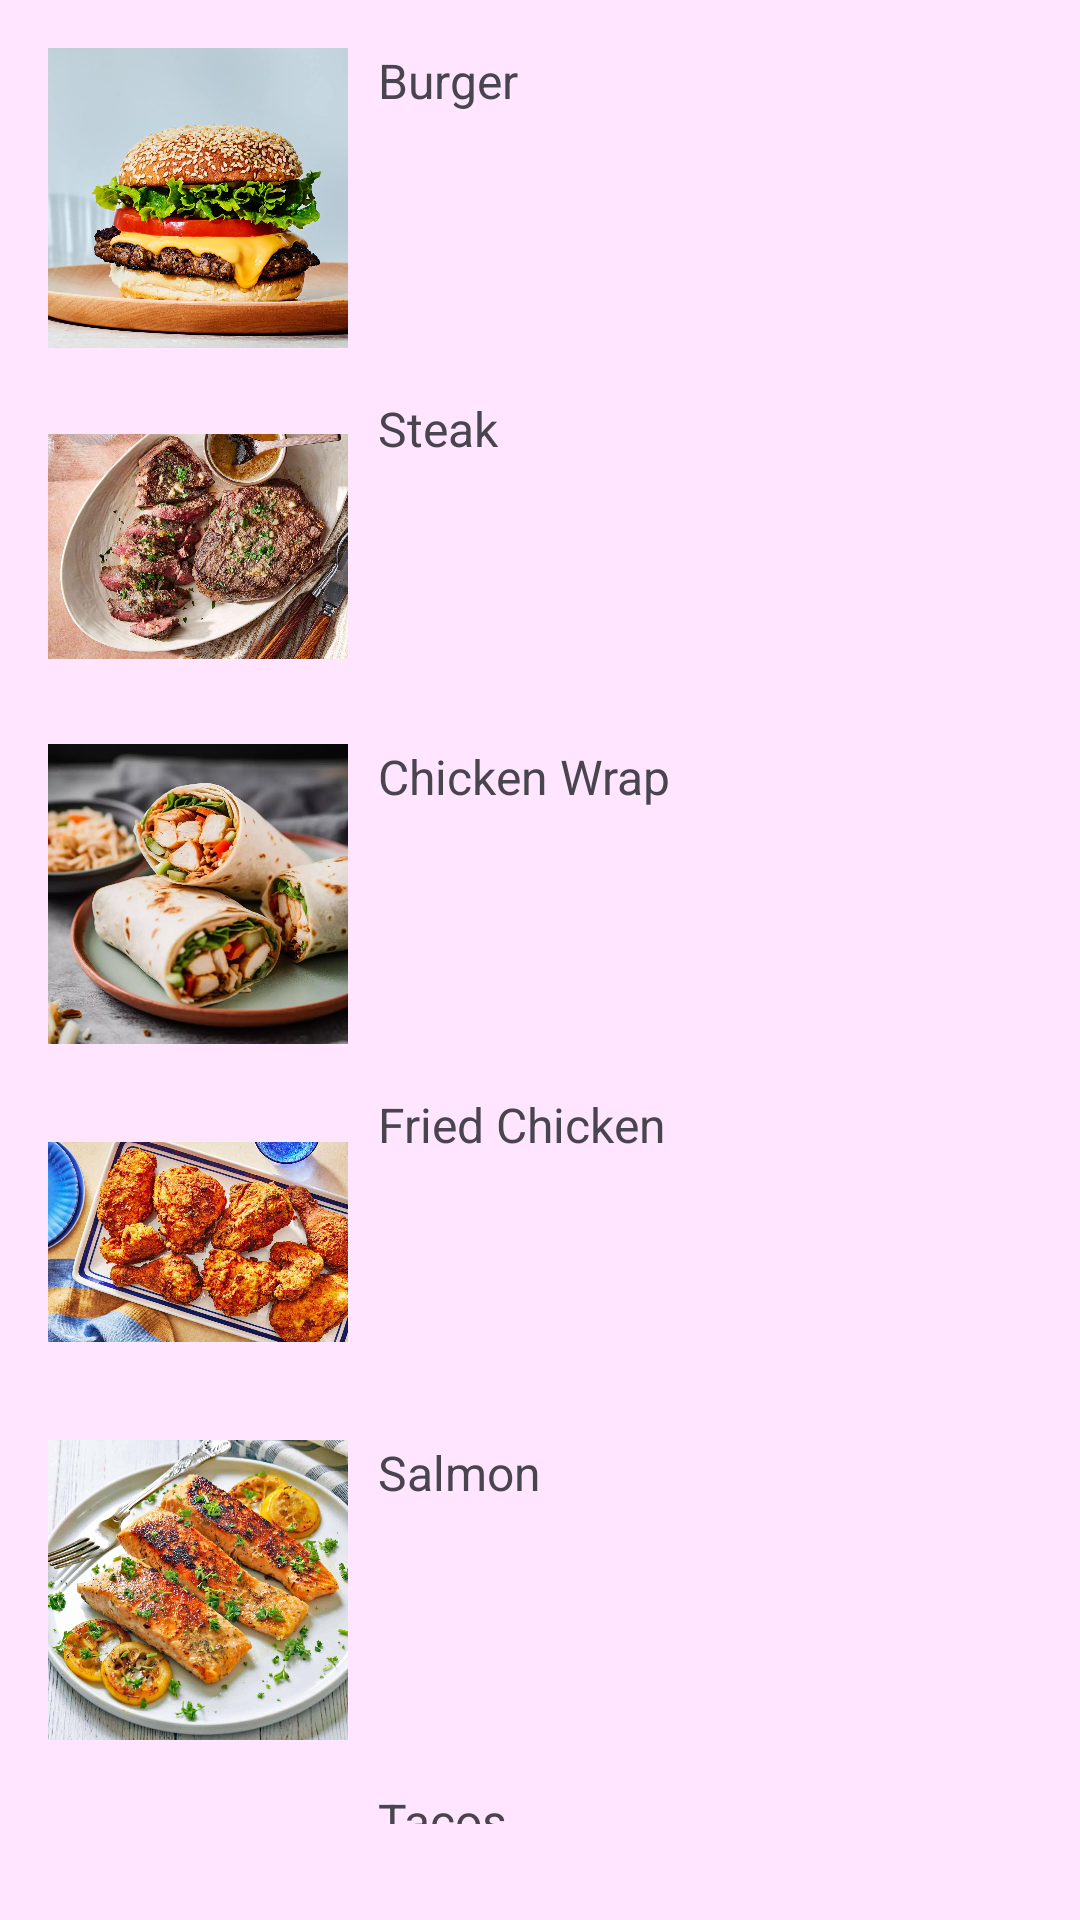

Android layout source for this screen:
<!-- AndroidManifest.xml: application theme Theme.Bookeat -->
<!-- res/layout/activity_menu_items.xml -->
<?xml version="1.0" encoding="utf-8"?>
<LinearLayout xmlns:android="http://schemas.android.com/apk/res/android"
    xmlns:tools="http://schemas.android.com/tools"
    android:id="@+id/menu"
    android:layout_width="match_parent"
    android:layout_height="wrap_content"
    android:background="#FFE5FF"
    android:orientation="vertical"
    android:padding="16dp">

  
  <LinearLayout
      android:layout_width="match_parent"
      android:layout_height="wrap_content"
      android:orientation="horizontal"
      android:paddingBottom="16dp">

    <ImageView
        android:id="@+id/id_burger_image"
        android:layout_width="100dp"
        android:layout_height="100dp"
        android:src="@drawable/buurger" />

    <TextView
        android:id="@+id/id_burger_text"
        android:layout_width="wrap_content"
        android:layout_height="wrap_content"
        android:gravity="center_vertical"
        android:paddingLeft="10dp"
        android:text="Burger"
        android:textSize="16sp" />
  </LinearLayout>

  
  <LinearLayout
      android:layout_width="match_parent"
      android:layout_height="wrap_content"
      android:orientation="horizontal"
      android:paddingBottom="16dp">

    <ImageView
        android:id="@+id/id_steak_image"
        android:layout_width="100dp"
        android:layout_height="100dp"
        android:src="@drawable/steeak" />

    <TextView
        android:id="@+id/id_steak_text"
        android:layout_width="wrap_content"
        android:layout_height="wrap_content"
        android:gravity="center_vertical"
        android:paddingLeft="10dp"
        android:text="Steak"
        android:textSize="16sp" />
  </LinearLayout>

  
  <LinearLayout
      android:layout_width="match_parent"
      android:layout_height="wrap_content"
      android:orientation="horizontal"
      android:paddingBottom="16dp">

    <ImageView
        android:id="@+id/id_chicken_wrap_image"
        android:layout_width="100dp"
        android:layout_height="100dp"
        android:src="@drawable/chicken_wrap" />

    <TextView
        android:id="@+id/id_chicken_wrap_text"
        android:layout_width="wrap_content"
        android:layout_height="wrap_content"
        android:gravity="center_vertical"
        android:paddingLeft="10dp"
        android:text="Chicken Wrap"
        android:textSize="16sp" />
  </LinearLayout>

  
  <LinearLayout
      android:layout_width="match_parent"
      android:layout_height="wrap_content"
      android:orientation="horizontal"
      android:paddingBottom="16dp">

    <ImageView
        android:id="@+id/id_fried_chicken_image"
        android:layout_width="100dp"
        android:layout_height="100dp"
        android:src="@drawable/fried_chicken" />

    <TextView
        android:id="@+id/id_fried_chicken_text"
        android:layout_width="wrap_content"
        android:layout_height="wrap_content"
        android:gravity="center_vertical"
        android:paddingLeft="10dp"
        android:text="Fried Chicken"
        android:textSize="16sp" />
  </LinearLayout>

  
  <LinearLayout
      android:layout_width="match_parent"
      android:layout_height="wrap_content"
      android:orientation="horizontal"
      android:paddingBottom="16dp">

    <ImageView
        android:id="@+id/id_salmon_image"
        android:layout_width="100dp"
        android:layout_height="100dp"
        android:src="@drawable/salmon" />

    <TextView
        android:id="@+id/id_salmon_text"
        android:layout_width="wrap_content"
        android:layout_height="wrap_content"
        android:gravity="center_vertical"
        android:paddingLeft="10dp"
        android:text="Salmon"
        android:textSize="16sp" />
  </LinearLayout>

  
  <LinearLayout
      android:layout_width="match_parent"
      android:layout_height="wrap_content"
      android:orientation="horizontal"
      android:paddingBottom="16dp">

    <ImageView
        android:id="@+id/id_tacos_image"
        android:layout_width="100dp"
        android:layout_height="100dp"
        android:src="@drawable/tacoos" />

    <TextView
        android:id="@+id/id_tacos_text"
        android:layout_width="wrap_content"
        android:layout_height="wrap_content"
        android:gravity="center_vertical"
        android:paddingLeft="10dp"
        android:text="Tacos"
        android:textSize="16sp" />
  </LinearLayout>

</LinearLayout>
<!-- resources referenced by this layout -->
<resources>
  <!-- drawable buurger: jpg bitmap (drawable, 187411 bytes) -->
  <!-- drawable chicken_wrap: jpg bitmap (drawable, 102064 bytes) -->
  <!-- drawable fried_chicken: jpg bitmap (drawable, 259930 bytes) -->
  <!-- drawable salmon: jpg bitmap (drawable, 170302 bytes) -->
  <!-- drawable steeak: jpg bitmap (drawable, 276948 bytes) -->
  <!-- drawable tacoos: jpg bitmap (drawable, 130892 bytes) -->
  <style name="Theme.Bookeat" parent="Base.Theme.Bookeat" />
  <style name="Base.Theme.Bookeat" parent="Theme.Material3.DayNight.NoActionBar">
          
          
      </style>
</resources>
